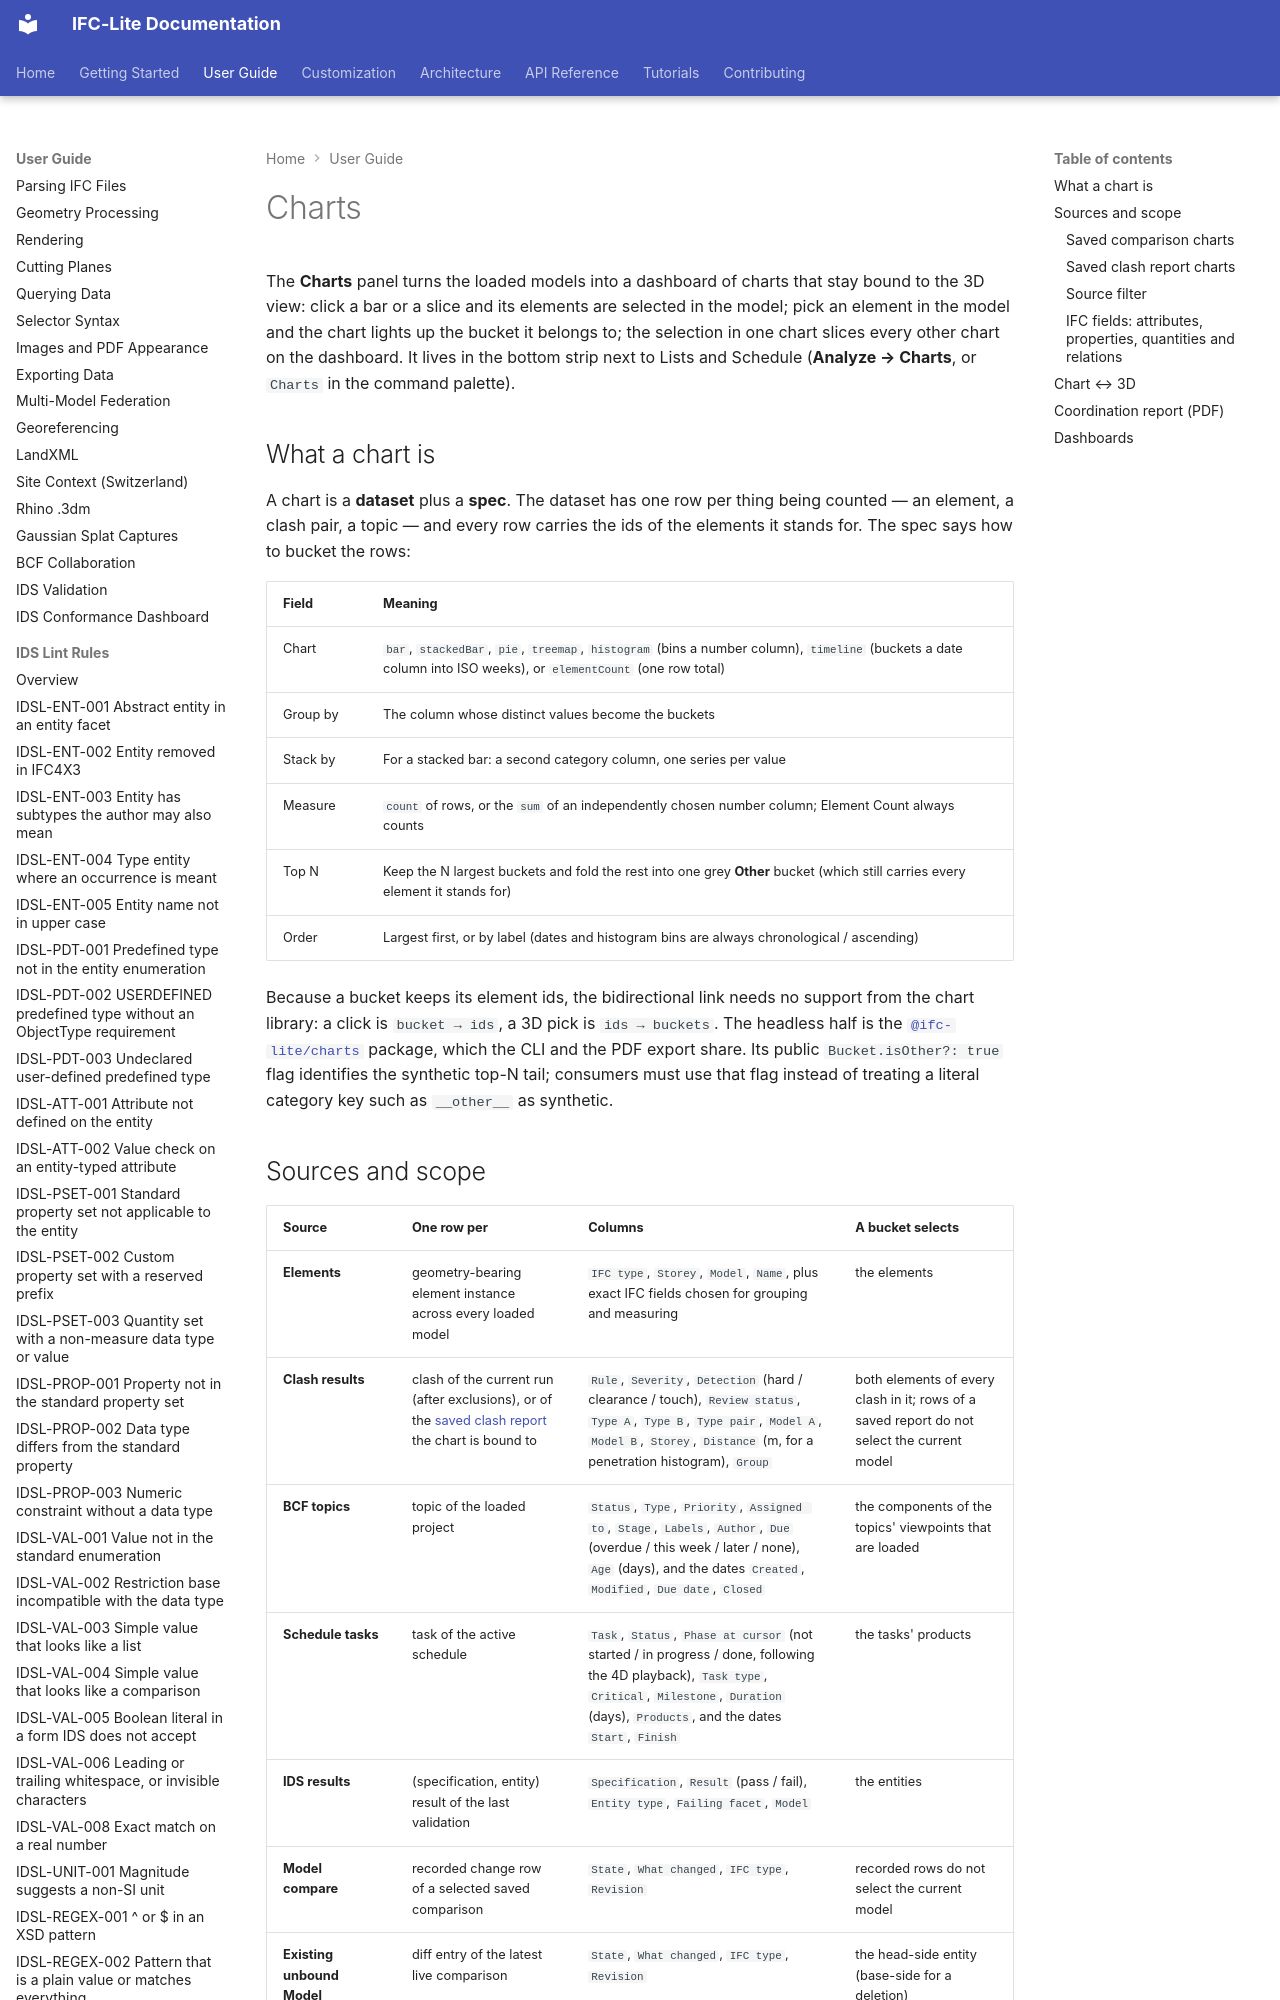

repository: LTplus-AG/ifc-lite · page: guide/charts/index.html · generator: mkdocs

# Charts

The **Charts** panel turns the loaded models into a dashboard of charts that stay bound to the 3D view: click a bar or a slice and its elements are selected in the model; pick an element in the model and the chart lights up the bucket it belongs to; the selection in one chart slices every other chart on the dashboard. It lives in the bottom strip next to Lists and Schedule (**Analyze → Charts**, or `Charts` in the command palette).

## What a chart is

A chart is a **dataset** plus a **spec**. The dataset has one row per thing being counted — an element, a clash pair, a topic — and every row carries the ids of the elements it stands for. The spec says how to bucket the rows:

| Field | Meaning |
|-------|---------|
| Chart | `bar`, `stackedBar`, `pie`, `treemap`, `histogram` (bins a number column), `timeline` (buckets a date column into ISO weeks), or `elementCount` (one row total) |
| Group by | The column whose distinct values become the buckets |
| Stack by | For a stacked bar: a second category column, one series per value |
| Measure | `count` of rows, or the `sum` of an independently chosen number column; Element Count always counts |
| Top N | Keep the N largest buckets and fold the rest into one grey **Other** bucket (which still carries every element it stands for) |
| Order | Largest first, or by label (dates and histogram bins are always chronological / ascending) |

Because a bucket keeps its element ids, the bidirectional link needs no support from the chart library: a click is `bucket → ids`, a 3D pick is `ids → buckets`. The headless half is the [`@ifc-lite/charts`](https://github.com/LTplus-AG/ifc-lite/tree/main/packages/charts) package, which the CLI and the PDF export share. Its public `Bucket.isOther?: true` flag identifies the synthetic top-N tail; consumers must use that flag instead of treating a literal category key such as `__other__` as synthetic.

## Sources and scope

| Source | One row per | Columns | A bucket selects |
|--------|-------------|---------|------------------|
| **Elements** | geometry-bearing element instance across every loaded model | `IFC type`, `Storey`, `Model`, `Name`, plus exact IFC fields chosen for grouping and measuring | the elements |
| **Clash results** | clash of the current run (after exclusions), or of the [saved clash report](#saved-clash-report-charts) the chart is bound to | `Rule`, `Severity`, `Detection` (hard / clearance / touch), `Review status`, `Type A`, `Type B`, `Type pair`, `Model A`, `Model B`, `Storey`, `Distance` (m, for a penetration histogram), `Group` | both elements of every clash in it; rows of a saved report do not select the current model |
| **BCF topics** | topic of the loaded project | `Status`, `Type`, `Priority`, `Assigned to`, `Stage`, `Labels`, `Author`, `Due` (overdue / this week / later / none), `Age` (days), and the dates `Created`, `Modified`, `Due date`, `Closed` | the components of the topics' viewpoints that are loaded |
| **Schedule tasks** | task of the active schedule | `Task`, `Status`, `Phase at cursor` (not started / in progress / done, following the 4D playback), `Task type`, `Critical`, `Milestone`, `Duration` (days), `Products`, and the dates `Start`, `Finish` | the tasks' products |
| **IDS results** | (specification, entity) result of the last validation | `Specification`, `Result` (pass / fail), `Entity type`, `Failing facet`, `Model` | the entities |
| **Model compare** | recorded change row of a selected saved comparison | `State`, `What changed`, `IFC type`, `Revision` | recorded rows do not select the current model |
| **Existing unbound Model compare charts** | diff entry of the latest live comparison | `State`, `What changed`, `IFC type`, `Revision` | the head-side entity (base-side for a deletion) |

Date columns feed the `timeline` chart, which buckets per ISO week — topics created or closed per week, tasks starting per week. BCF topics and schedule tasks are the only sources with dates: saved clash reports let separate charts show separate runs side by side, but there is no chart of clash counts over successive runs.

The dashboard's **scope** applies to the elements source and decides which elements its rows cover: all loaded models, only what is visible right now (the same answer the Lists panel's "visible only" gives), or the basket.
